2-way image classification set "Dataset_1" from GitHub (sinuose/CNNImageClassificationContests); label vocabulary: BRCA, GBM.

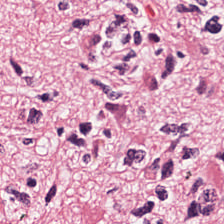
Label: GBM

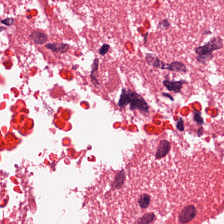
Label: GBM

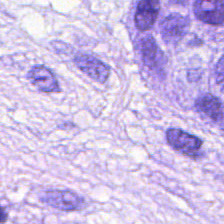
Label: BRCA

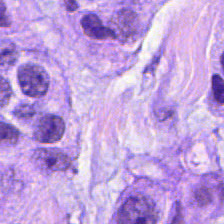
Label: BRCA

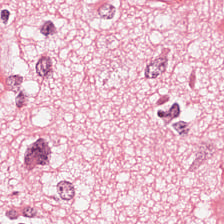
Label: GBM

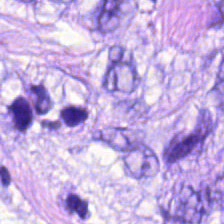
Label: BRCA
